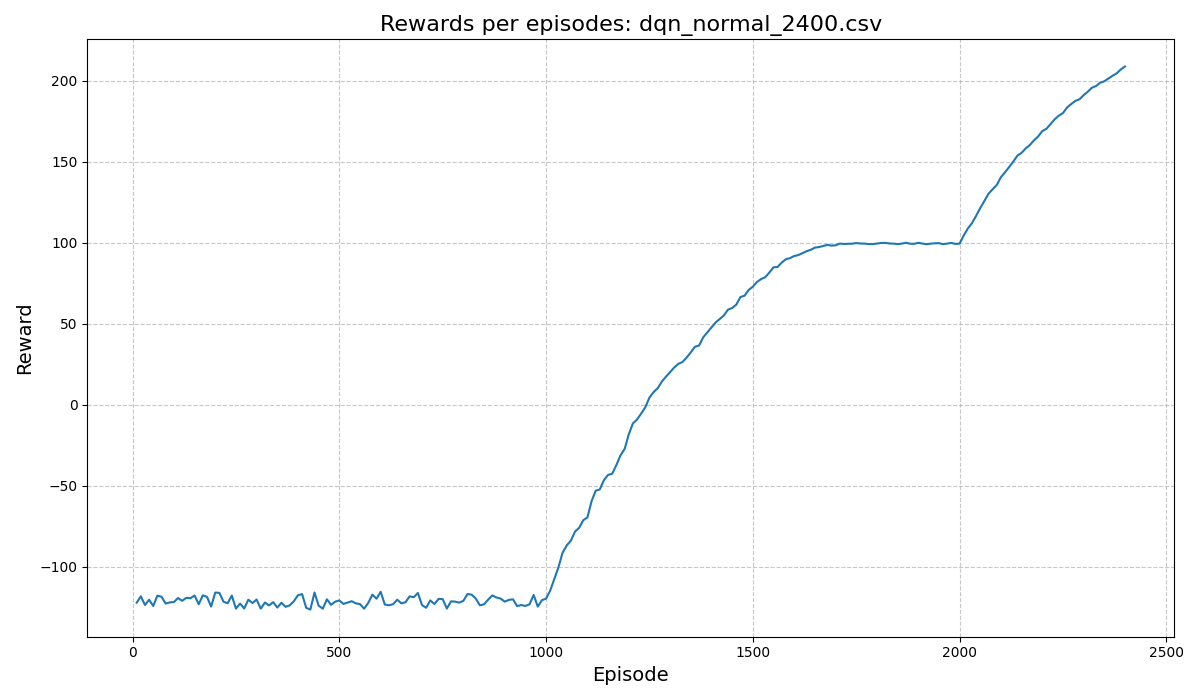

The table this chart was drawn from, first rows:
episode, reward
10, -122.1
20, -118.2
30, -123.5
40, -120.3
50, -124.1
60, -117.8
70, -118.4
80, -122.6
90, -121.9
100, -121.7
110, -119.2
120, -120.9
130, -119.1
140, -119.3
150, -117.7
160, -123
170, -117.5
180, -118.5
190, -124.5
200, -115.8
210, -116
220, -121.5
230, -122.4
240, -117.7
250, -125.7
260, -122.6
270, -125.7
280, -120.2
290, -122.3
300, -120.1
310, -125.7
320, -122
330, -123.8
340, -121.7
350, -125.1
360, -122.1
370, -124.6
380, -123.7
390, -121.2
400, -117.5
410, -116.8
420, -125.3
430, -126.3
440, -115.8
450, -123.9
460, -125.8
470, -120
480, -123.4
490, -121.5
500, -120.7
510, -122.8
520, -122
530, -121.2
540, -122.5
550, -122.9
560, -125.8
570, -122.2
580, -117.1
590, -119.6
600, -115.3
... 180 more rows
